Photos from the image-classification dataset "dataset" in the GitHub repository YashBorkar273/Herb_Purity_Checker. Its 3 classes are: adulterated, impure, pure.

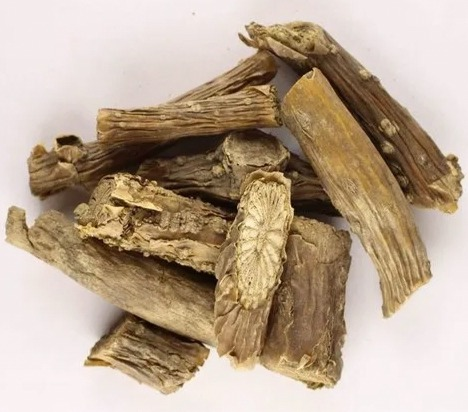
Label: adulterated

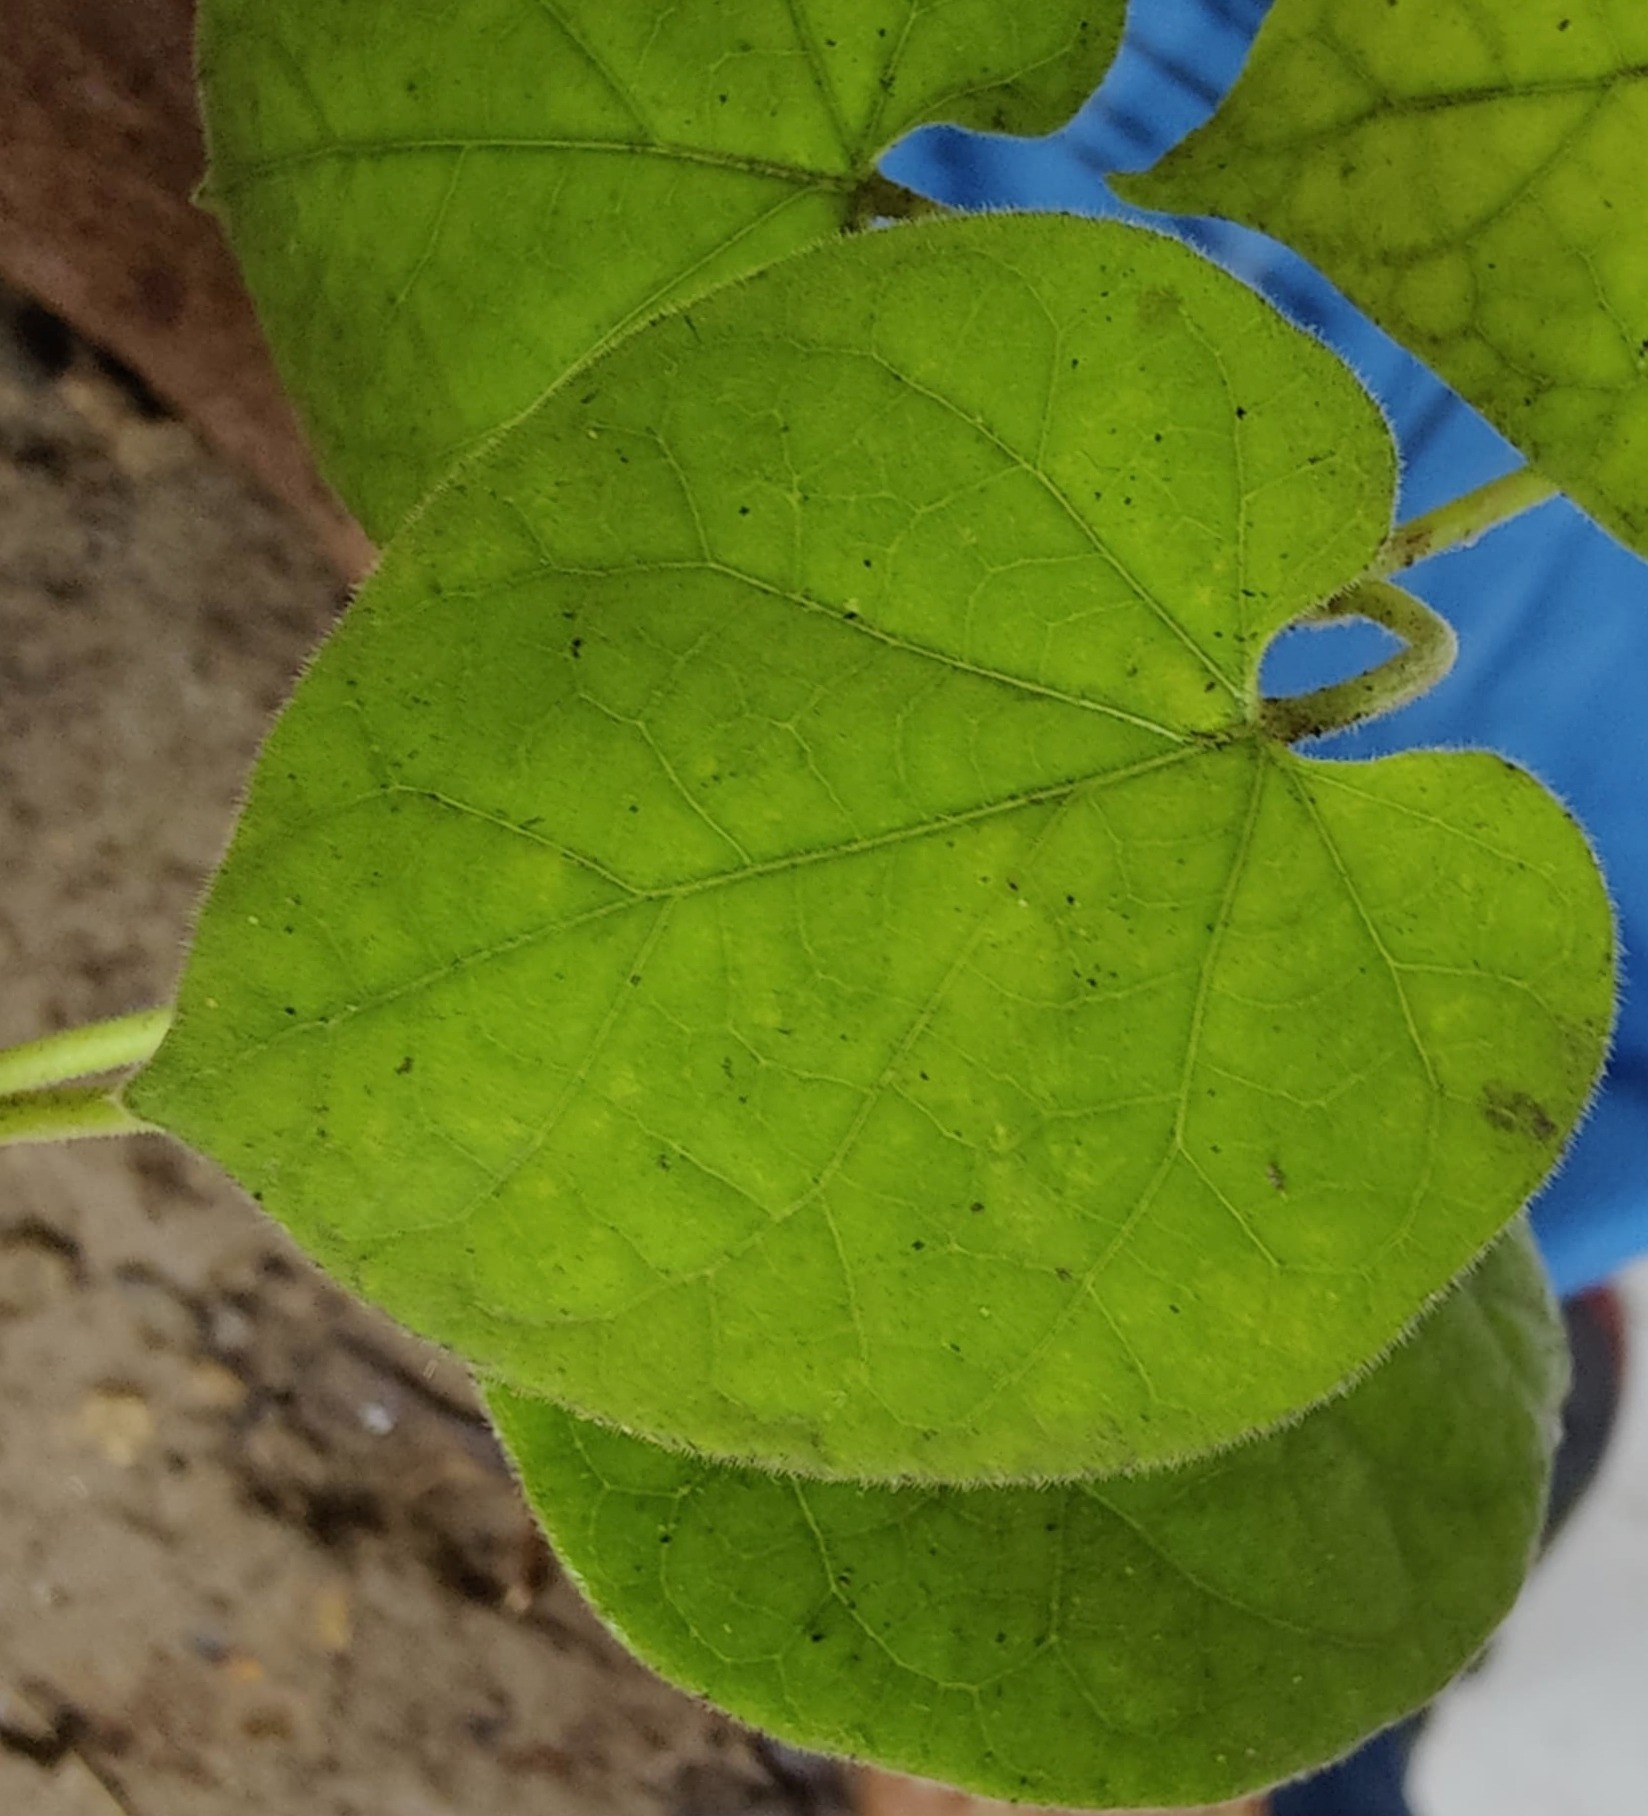
Label: pure

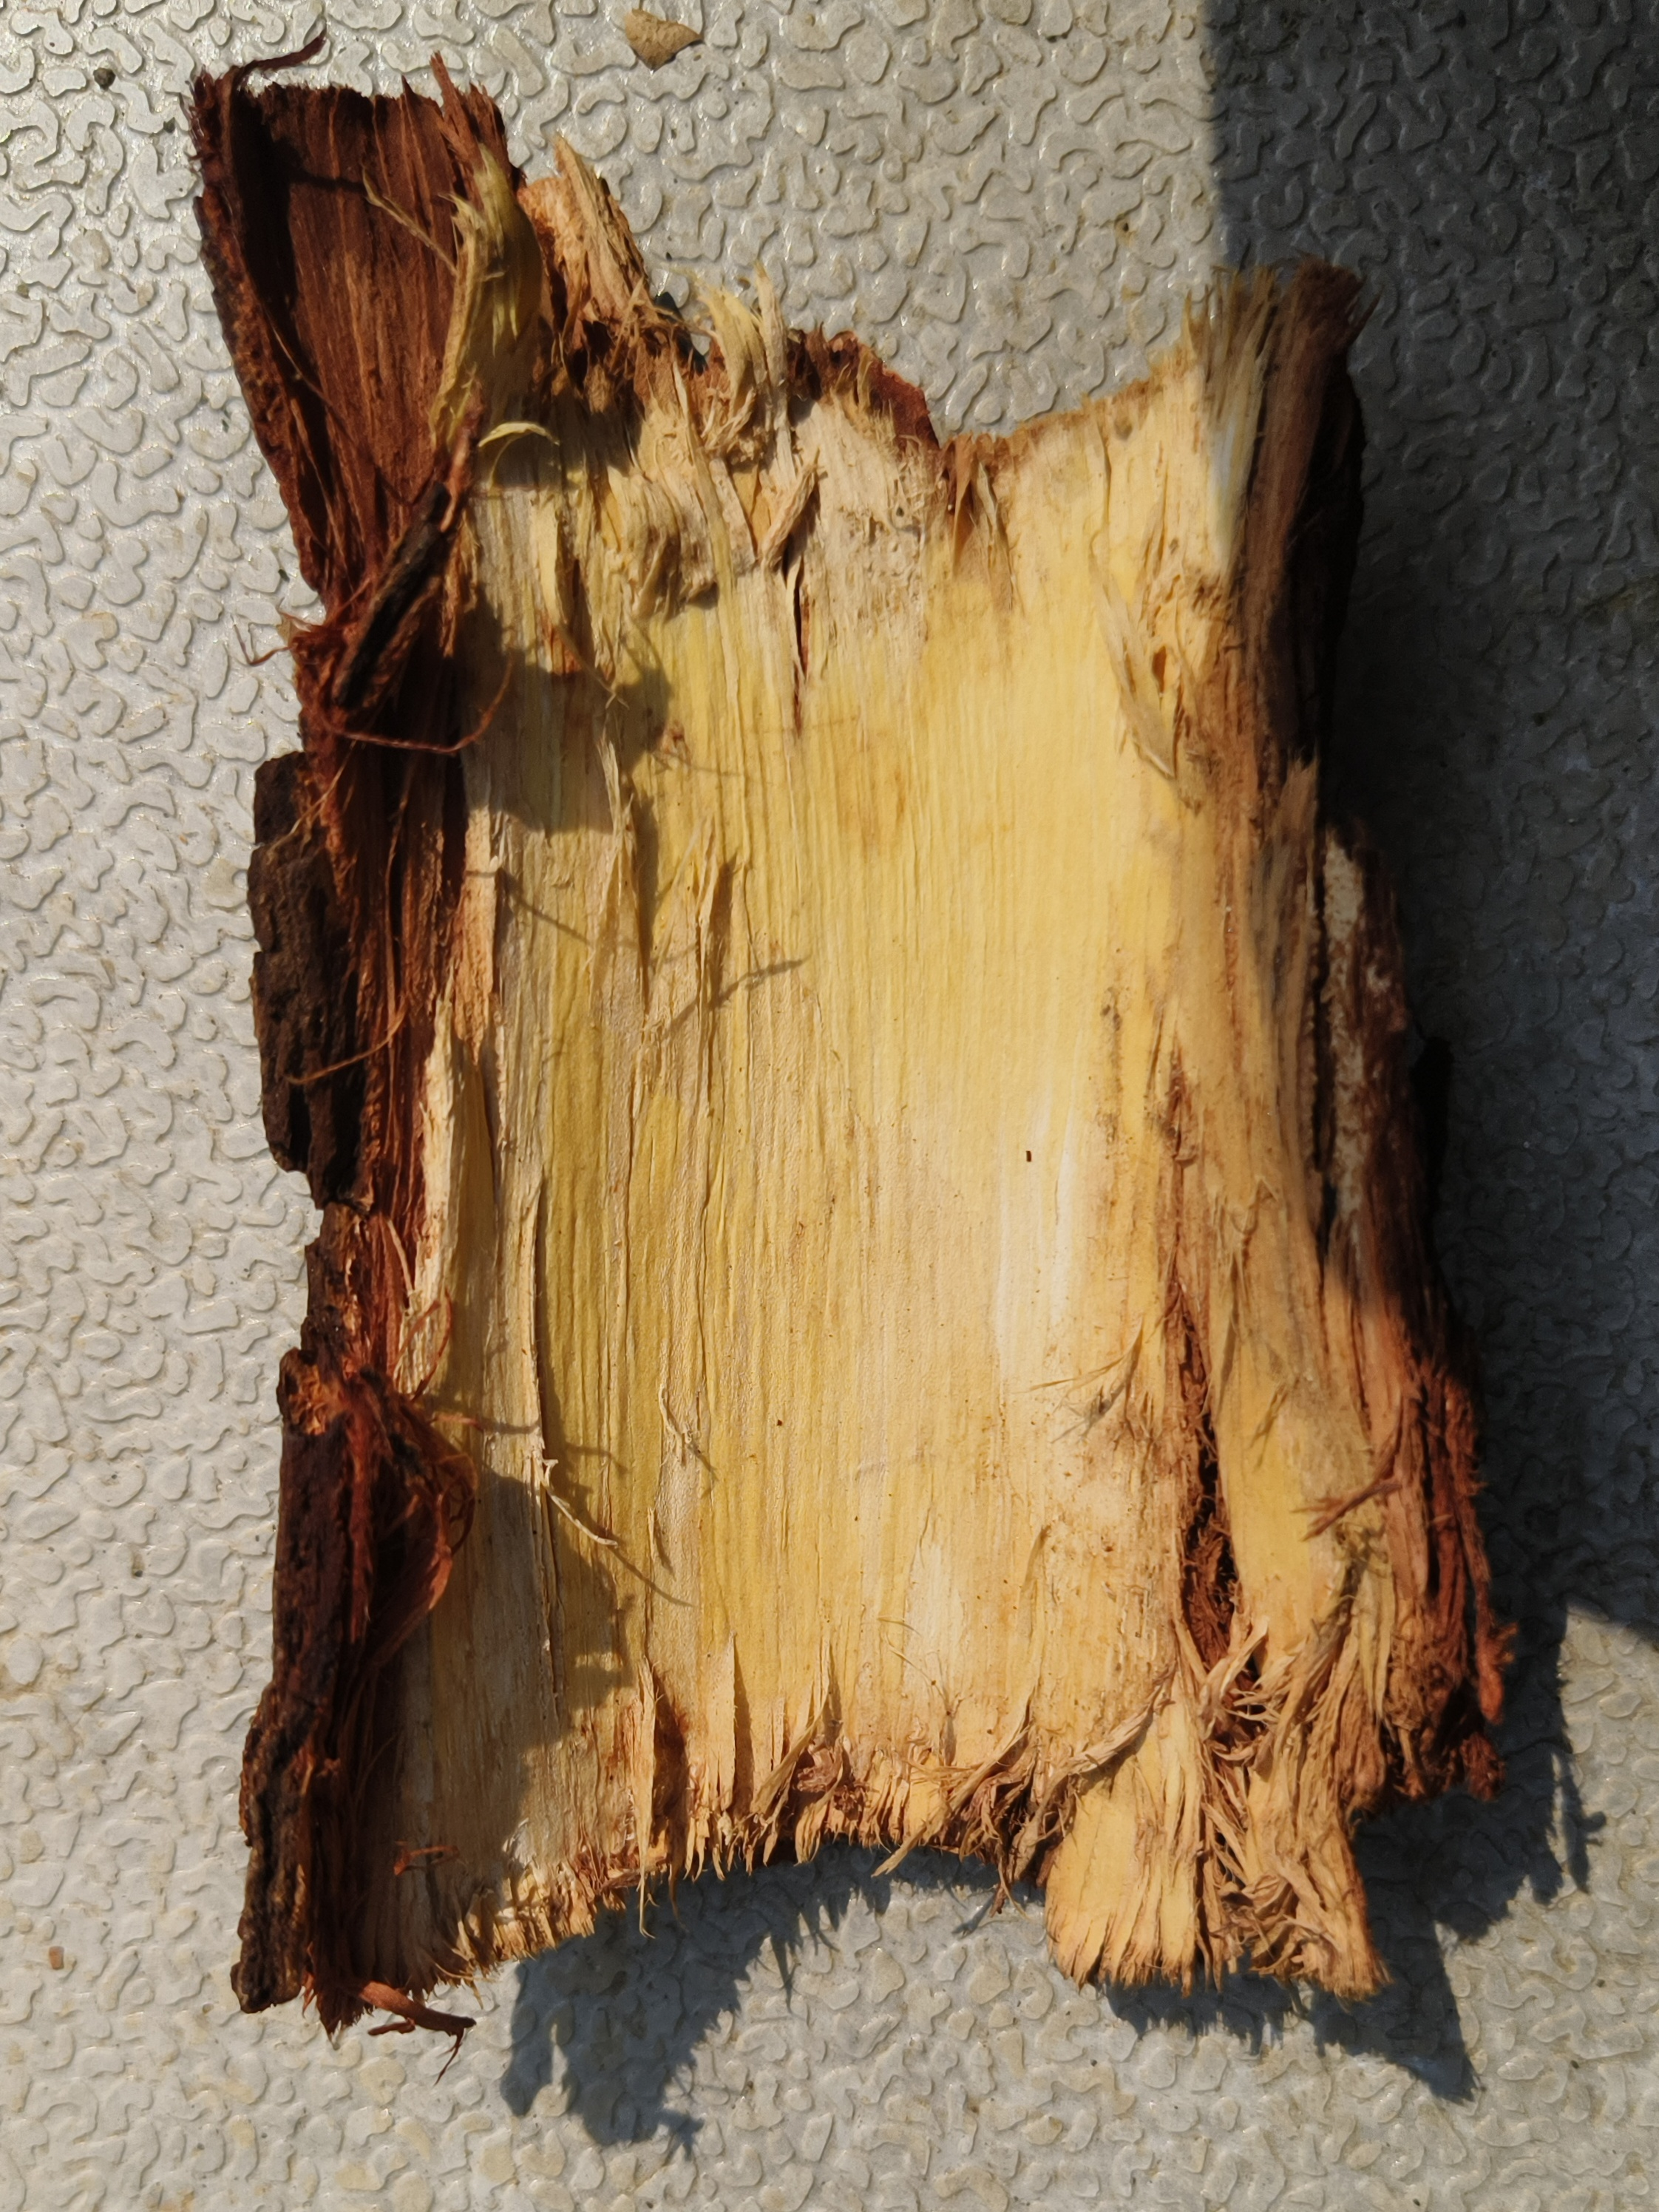
Label: impure

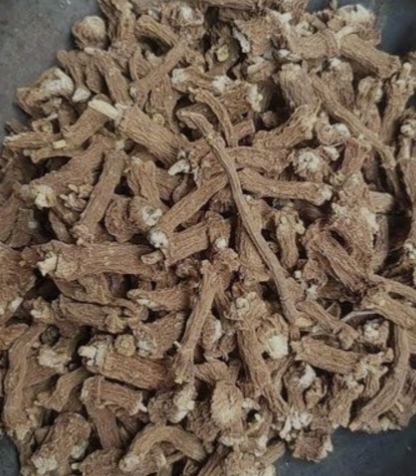
Label: adulterated

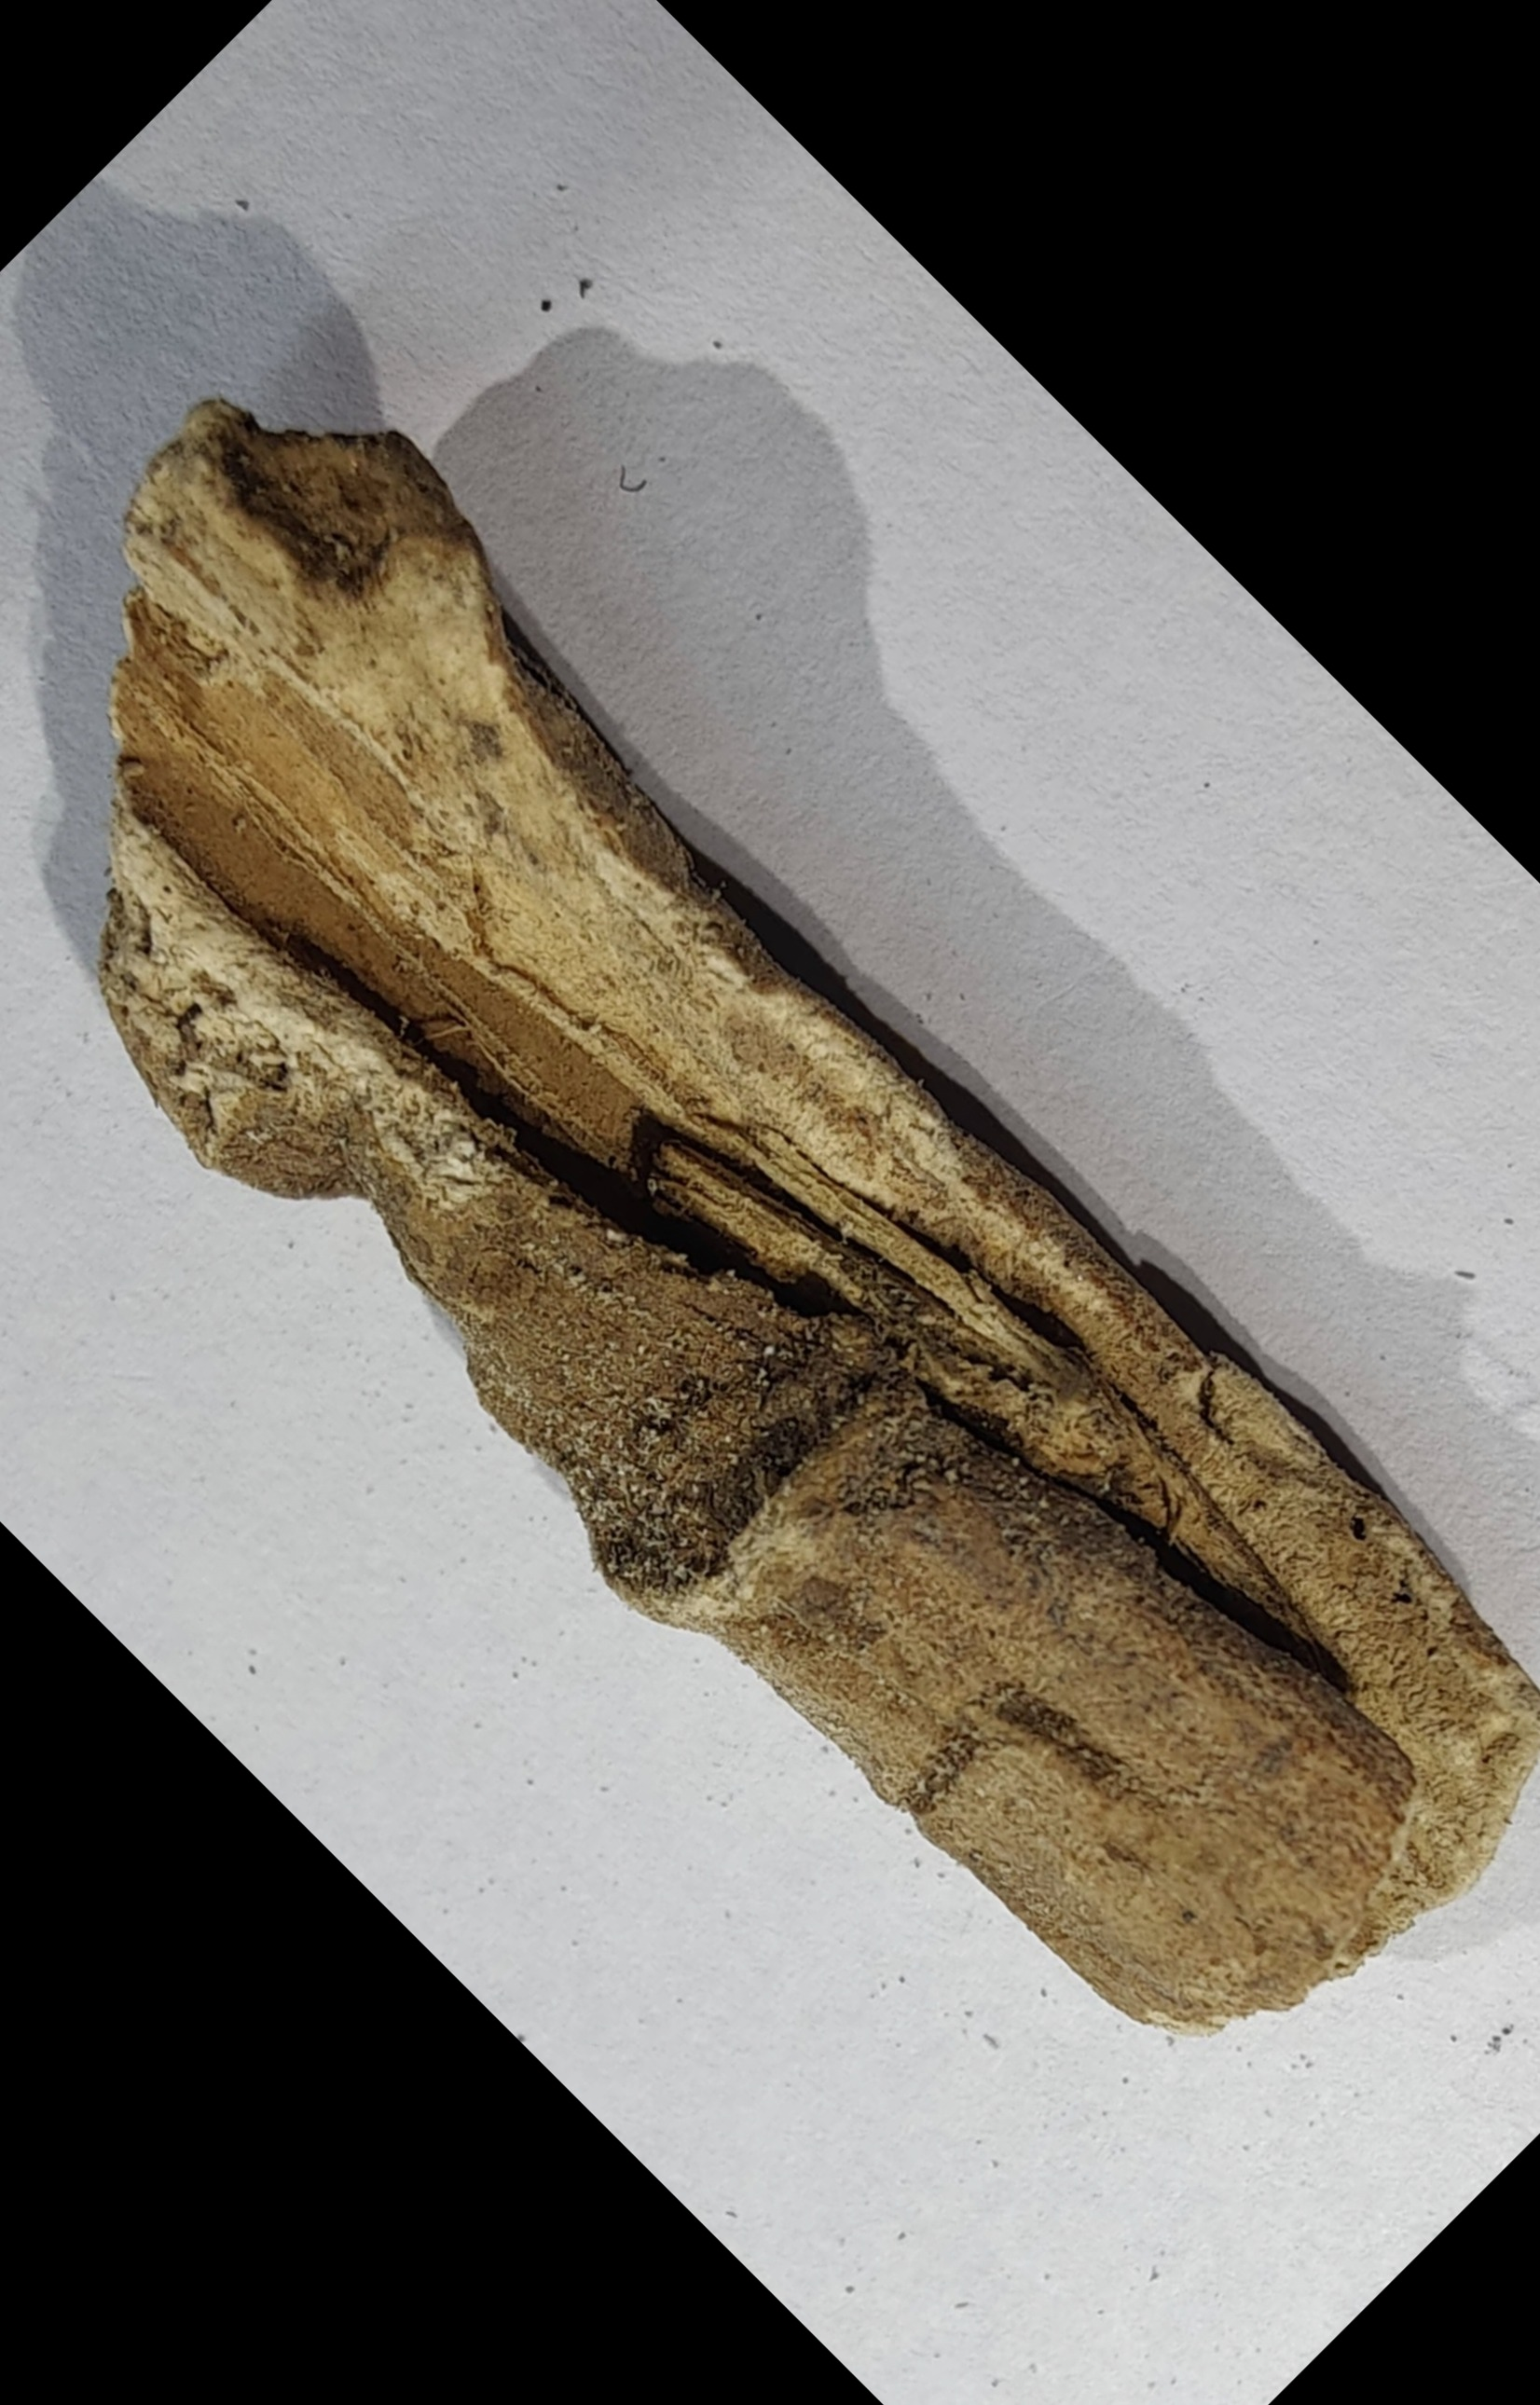
Label: pure

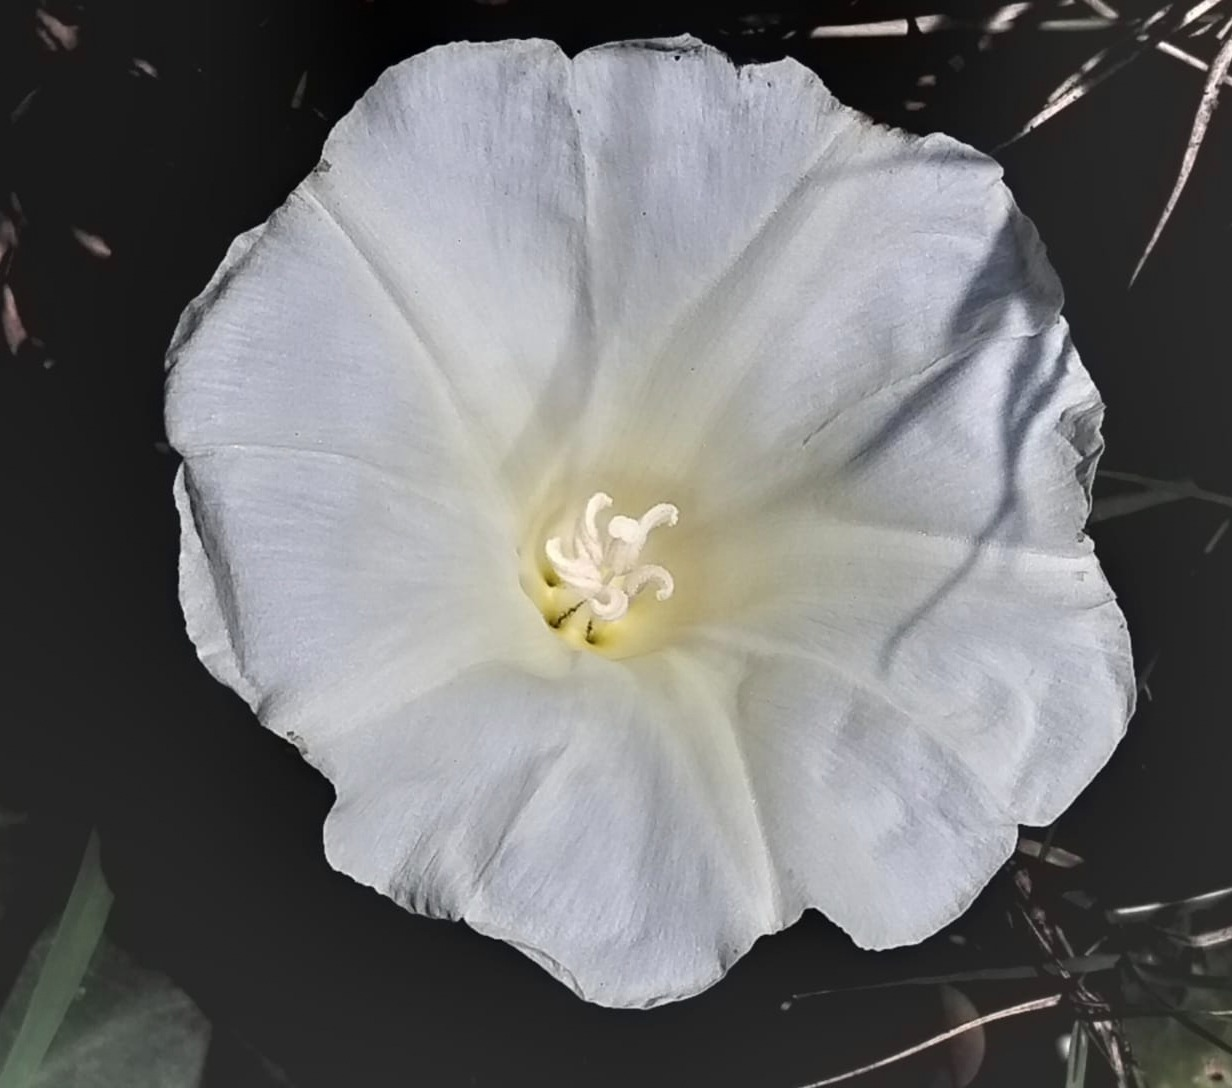
Label: impure
